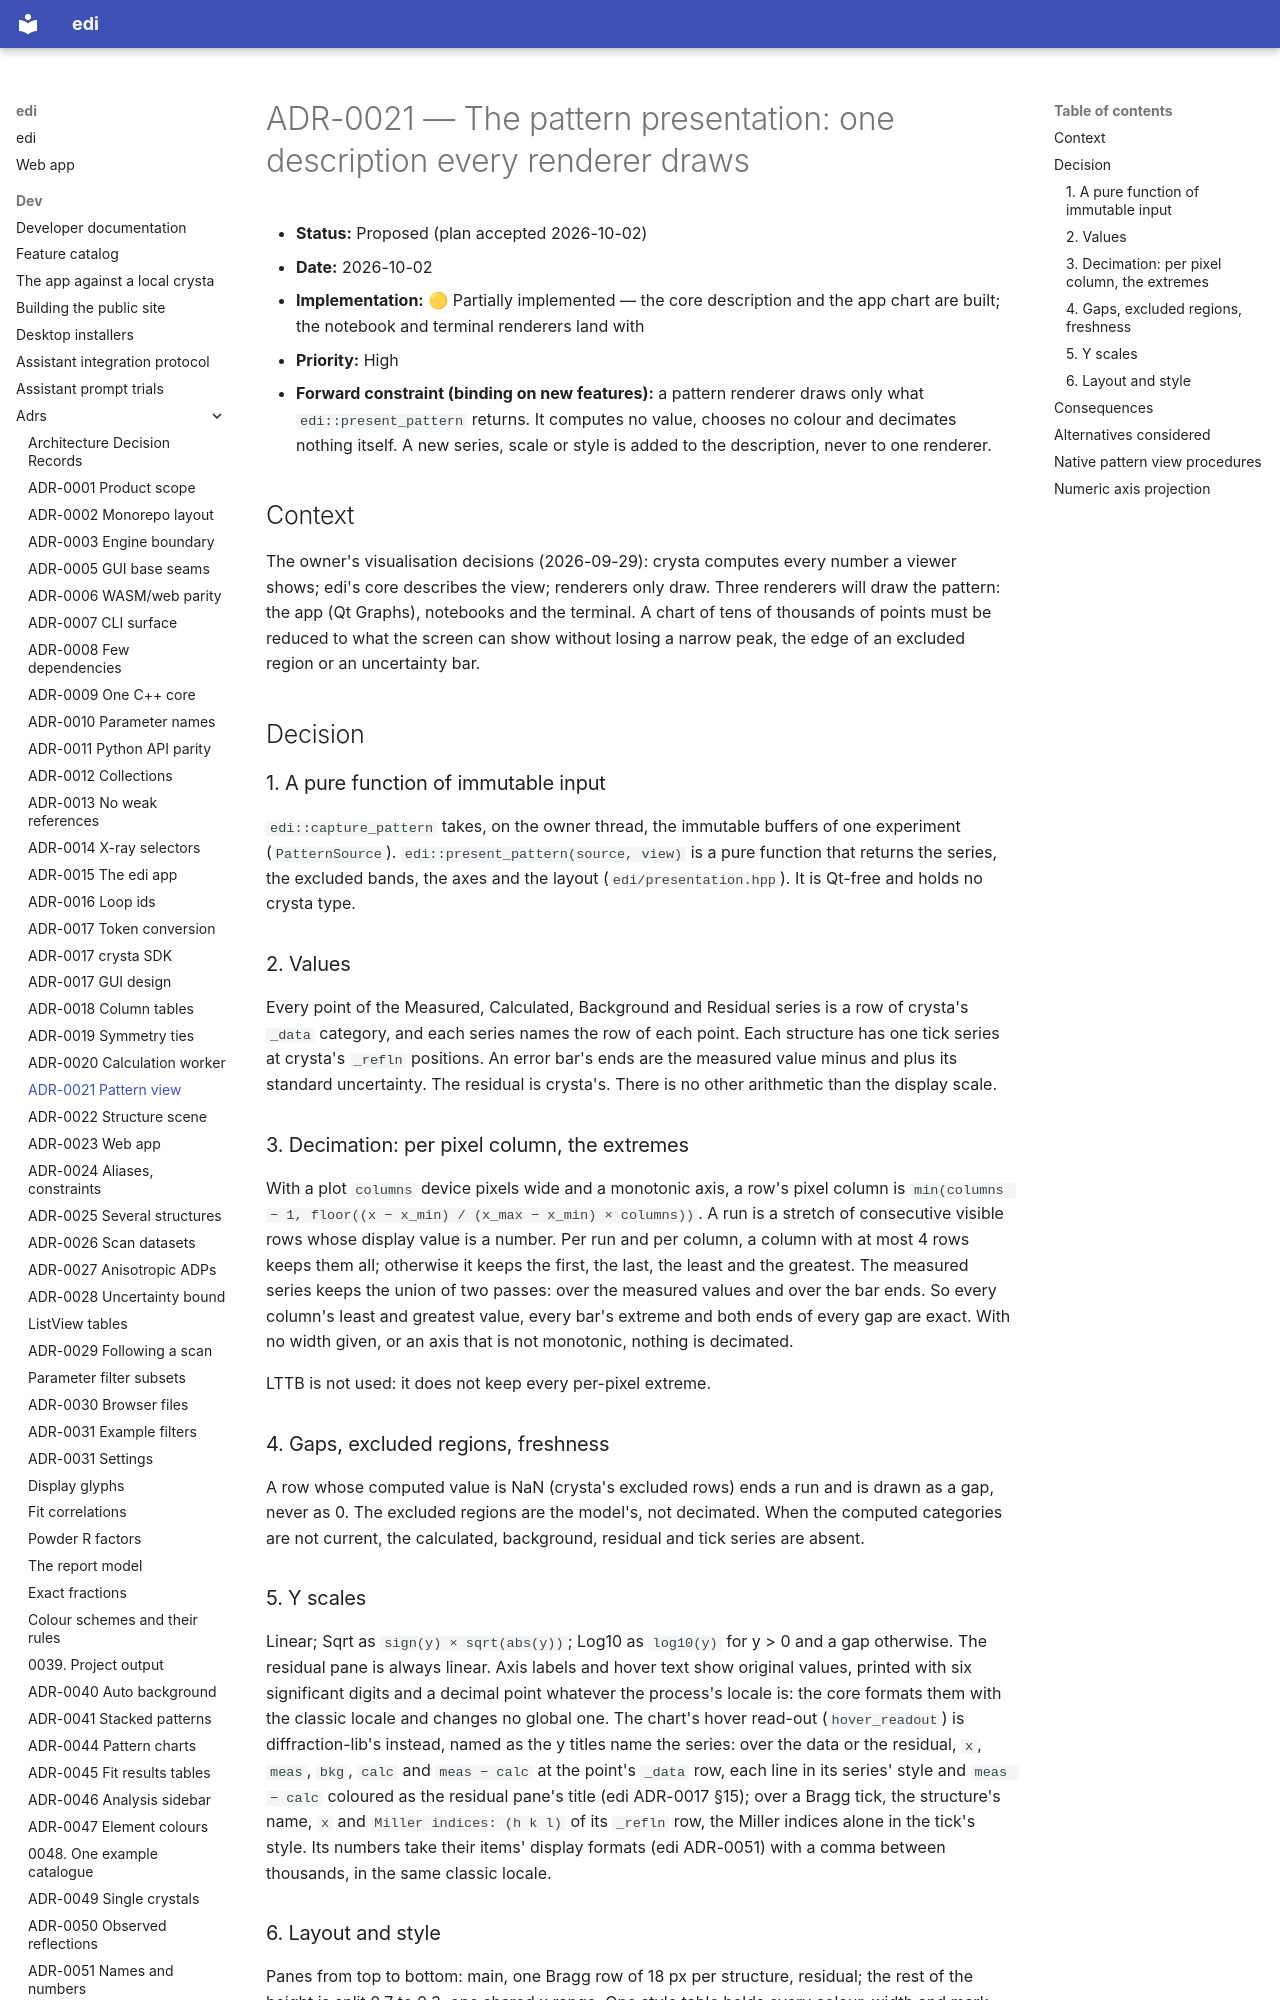

repository: enhantica/edi · page: dev/adrs/0021-pattern-presentation/index.html · generator: mkdocs

# ADR-0021 — The pattern presentation: one description every renderer draws

- **Status:** Proposed (plan accepted 2026-10-02)
- **Date:** 2026-10-02
- **Implementation:** 🟡 Partially implemented — the core description and the app chart are built; the notebook
  and terminal renderers land with
- **Priority:** High
- **Forward constraint (binding on new features):** a pattern renderer draws only what `edi::present_pattern`
  returns. It computes no value, chooses no colour and decimates nothing itself. A new series, scale or style is
  added to the description, never to one renderer.

## Context

The owner's visualisation decisions (2026-09-29): crysta computes every number a viewer shows; edi's core
describes the view; renderers only draw. Three renderers will draw the pattern: the app (Qt Graphs),
notebooks and the terminal. A chart of tens of thousands of points must be reduced to
what the screen can show without losing a narrow peak, the edge of an excluded region or an uncertainty bar.

## Decision

### 1. A pure function of immutable input

`edi::capture_pattern` takes, on the owner thread, the immutable buffers of one experiment (`PatternSource`).
`edi::present_pattern(source, view)` is a pure function that returns the series, the excluded bands, the axes and
the layout (`edi/presentation.hpp`). It is Qt-free and holds no crysta type.

### 2. Values

Every point of the Measured, Calculated, Background and Residual series is a row of crysta's `_data` category, and
each series names the row of each point. Each structure has one tick series at crysta's `_refln` positions. An
error bar's ends are the measured value minus and plus its standard uncertainty. The residual is crysta's. There is
no other arithmetic than the display scale.

### 3. Decimation: per pixel column, the extremes

With a plot `columns` device pixels wide and a monotonic axis, a row's pixel column is
`min(columns − 1, floor((x − x_min) / (x_max − x_min) × columns))`. A run is a stretch of consecutive visible rows
whose display value is a number. Per run and per column, a column with at most 4 rows keeps them all; otherwise it
keeps the first, the last, the least and the greatest. The measured series keeps the union of two passes: over the
measured values and over the bar ends. So every column's least and greatest value, every bar's extreme and both
ends of every gap are exact. With no width given, or an axis that is not monotonic, nothing is decimated.

LTTB is not used: it does not keep every per-pixel extreme.

### 4. Gaps, excluded regions, freshness

A row whose computed value is NaN (crysta's excluded rows) ends a run and is drawn as a gap, never as 0. The
excluded regions are the model's, not decimated. When the computed categories are not current, the calculated,
background, residual and tick series are absent.
